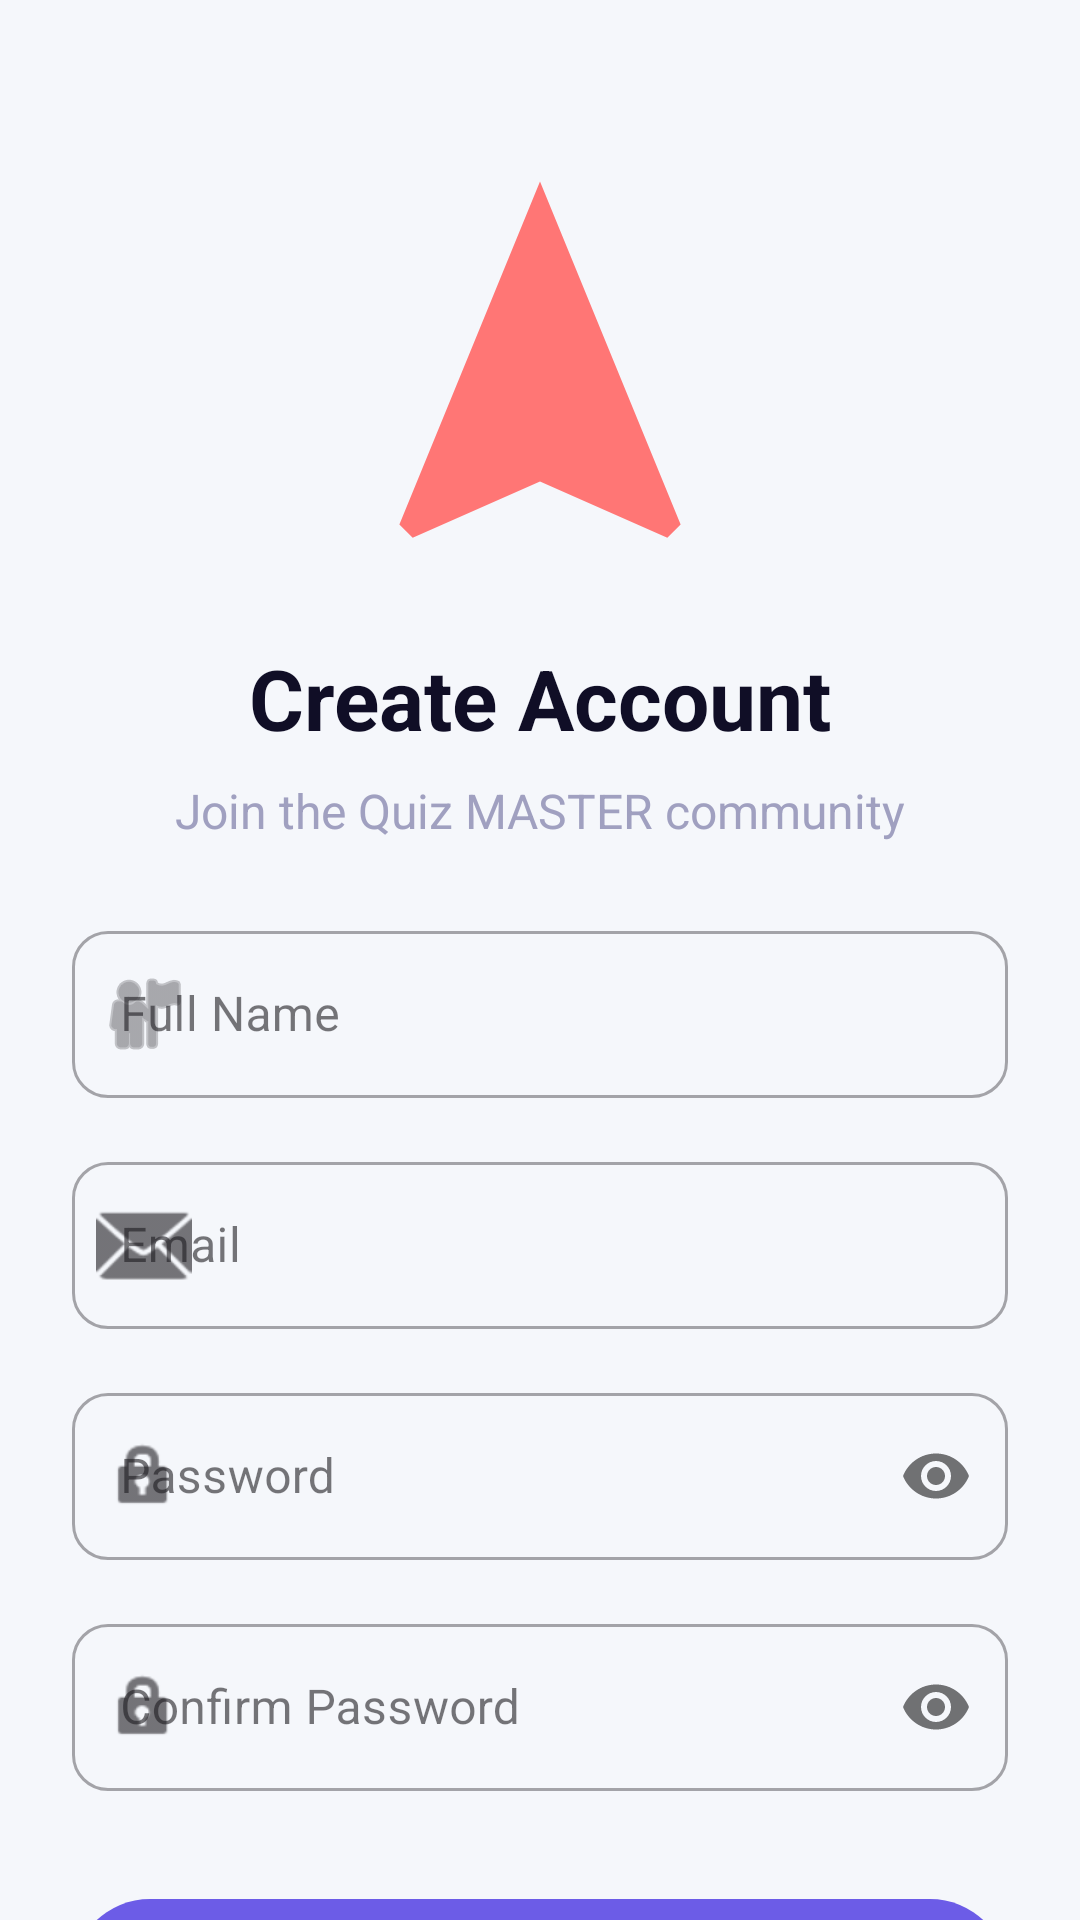

Write the Android layout XML for this screen, with the resource values it uses.
<!-- AndroidManifest.xml: application theme Theme.QuizMASTER -->
<!-- res/layout/activity_register.xml -->
<?xml version="1.0" encoding="utf-8"?>
<androidx.core.widget.NestedScrollView xmlns:android="http://schemas.android.com/apk/res/android"
    xmlns:app="http://schemas.android.com/apk/res-auto"
    xmlns:tools="http://schemas.android.com/tools"
    android:layout_width="match_parent"
    android:layout_height="match_parent"
    android:fillViewport="true"
    android:background="@color/background_light">

    <androidx.constraintlayout.widget.ConstraintLayout
        android:layout_width="match_parent"
        android:layout_height="wrap_content"
        android:padding="24dp">

        <ImageView
            android:id="@+id/ivIllustration"
            android:layout_width="150dp"
            android:layout_height="150dp"
            android:layout_marginTop="24dp"
            android:src="@drawable/ic_rocket"
            android:contentDescription="Illustration"
            app:layout_constraintEnd_toEndOf="parent"
            app:layout_constraintStart_toStartOf="parent"
            app:layout_constraintTop_toTopOf="parent" />

        <TextView
            android:id="@+id/tvRegisterTitle"
            android:layout_width="wrap_content"
            android:layout_height="wrap_content"
            android:layout_marginTop="16dp"
            android:text="Create Account"
            android:textColor="@color/text_dark"
            android:textSize="28sp"
            android:textStyle="bold"
            app:layout_constraintEnd_toEndOf="parent"
            app:layout_constraintStart_toStartOf="parent"
            app:layout_constraintTop_toBottomOf="@id/ivIllustration" />

        <TextView
            android:id="@+id/tvSubtitle"
            android:layout_width="wrap_content"
            android:layout_height="wrap_content"
            android:layout_marginTop="8dp"
            android:text="Join the Quiz MASTER community"
            android:textColor="@color/text_gray"
            android:textSize="16sp"
            app:layout_constraintEnd_toEndOf="parent"
            app:layout_constraintStart_toStartOf="parent"
            app:layout_constraintTop_toBottomOf="@id/tvRegisterTitle" />

        <com.google.android.material.textfield.TextInputLayout
            android:id="@+id/tilName"
            style="@style/Widget.MaterialComponents.TextInputLayout.OutlinedBox"
            android:layout_width="match_parent"
            android:layout_height="wrap_content"
            android:layout_marginTop="24dp"
            android:hint="Full Name"
            app:boxCornerRadiusBottomEnd="12dp"
            app:boxCornerRadiusBottomStart="12dp"
            app:boxCornerRadiusTopEnd="12dp"
            app:boxCornerRadiusTopStart="12dp"
            app:startIconDrawable="@android:drawable/ic_menu_myplaces"
            app:layout_constraintTop_toBottomOf="@id/tvSubtitle">

            <com.google.android.material.textfield.TextInputEditText
                android:id="@+id/etName"
                android:layout_width="match_parent"
                android:layout_height="wrap_content"
                android:inputType="textPersonName" />
        </com.google.android.material.textfield.TextInputLayout>

        <com.google.android.material.textfield.TextInputLayout
            android:id="@+id/tilEmail"
            style="@style/Widget.MaterialComponents.TextInputLayout.OutlinedBox"
            android:layout_width="match_parent"
            android:layout_height="wrap_content"
            android:layout_marginTop="16dp"
            android:hint="Email"
            app:boxCornerRadiusBottomEnd="12dp"
            app:boxCornerRadiusBottomStart="12dp"
            app:boxCornerRadiusTopEnd="12dp"
            app:boxCornerRadiusTopStart="12dp"
            app:startIconDrawable="@android:drawable/ic_dialog_email"
            app:layout_constraintTop_toBottomOf="@id/tilName">

            <com.google.android.material.textfield.TextInputEditText
                android:id="@+id/etEmail"
                android:layout_width="match_parent"
                android:layout_height="wrap_content"
                android:inputType="textEmailAddress" />
        </com.google.android.material.textfield.TextInputLayout>

        <com.google.android.material.textfield.TextInputLayout
            android:id="@+id/tilPassword"
            style="@style/Widget.MaterialComponents.TextInputLayout.OutlinedBox"
            android:layout_width="match_parent"
            android:layout_height="wrap_content"
            android:layout_marginTop="16dp"
            android:hint="Password"
            app:boxCornerRadiusBottomEnd="12dp"
            app:boxCornerRadiusBottomStart="12dp"
            app:boxCornerRadiusTopEnd="12dp"
            app:boxCornerRadiusTopStart="12dp"
            app:passwordToggleEnabled="true"
            app:startIconDrawable="@android:drawable/ic_lock_idle_lock"
            app:layout_constraintTop_toBottomOf="@id/tilEmail">

            <com.google.android.material.textfield.TextInputEditText
                android:id="@+id/etPassword"
                android:layout_width="match_parent"
                android:layout_height="wrap_content"
                android:inputType="textPassword" />
        </com.google.android.material.textfield.TextInputLayout>

        <com.google.android.material.textfield.TextInputLayout
            android:id="@+id/tilConfirmPassword"
            style="@style/Widget.MaterialComponents.TextInputLayout.OutlinedBox"
            android:layout_width="match_parent"
            android:layout_height="wrap_content"
            android:layout_marginTop="16dp"
            android:hint="Confirm Password"
            app:boxCornerRadiusBottomEnd="12dp"
            app:boxCornerRadiusBottomStart="12dp"
            app:boxCornerRadiusTopEnd="12dp"
            app:boxCornerRadiusTopStart="12dp"
            app:passwordToggleEnabled="true"
            app:startIconDrawable="@android:drawable/ic_lock_idle_lock"
            app:layout_constraintTop_toBottomOf="@id/tilPassword">

            <com.google.android.material.textfield.TextInputEditText
                android:id="@+id/etConfirmPassword"
                android:layout_width="match_parent"
                android:layout_height="wrap_content"
                android:inputType="textPassword" />
        </com.google.android.material.textfield.TextInputLayout>

        <com.google.android.material.button.MaterialButton
            android:id="@+id/btnRegister"
            android:layout_width="match_parent"
            android:layout_height="60dp"
            android:layout_marginTop="32dp"
            android:text="Create Account"
            android:textAllCaps="false"
            android:textSize="18sp"
            app:cornerRadius="30dp"
            app:layout_constraintTop_toBottomOf="@id/tilConfirmPassword" />

        <TextView
            android:id="@+id/tvLogin"
            android:layout_width="wrap_content"
            android:layout_height="wrap_content"
            android:layout_marginTop="24dp"
            android:layout_marginBottom="16dp"
            android:text="Already have an account? Login"
            android:textColor="@color/text_dark"
            android:textStyle="bold"
            app:layout_constraintBottom_toBottomOf="parent"
            app:layout_constraintEnd_toEndOf="parent"
            app:layout_constraintStart_toStartOf="parent"
            app:layout_constraintTop_toBottomOf="@id/btnRegister" />

    </androidx.constraintlayout.widget.ConstraintLayout>
</androidx.core.widget.NestedScrollView>
<!-- resources referenced by this layout -->
<resources>
  <color name="background_light">#F5F7FB</color>
  <color name="text_dark">#100E26</color>
  <color name="text_gray">#A0A0C0</color>
  <!-- drawable ic_rocket (drawable) -->
  <?xml version="1.0" encoding="utf-8"?>
  <vector xmlns:android="http://schemas.android.com/apk/res/android"
      android:width="24dp"
      android:height="24dp"
      android:viewportWidth="24"
      android:viewportHeight="24">
      <path
          android:fillColor="@color/accent"
          android:pathData="M12,2L4.5,20.29L5.21,21L12,18L18.79,21L19.5,20.29L12,2Z" />
  </vector>
  <style name="Theme.QuizMASTER" parent="Base.Theme.QuizMASTER" />
  <color name="accent">#FF7675</color>
  <style name="Base.Theme.QuizMASTER" parent="Theme.Material3.DayNight.NoActionBar">
          
          <item name="colorPrimary">@color/primary</item>
          <item name="colorOnPrimary">@color/text_on_primary</item>
          <item name="colorPrimaryContainer">@color/primary_light</item>
          <item name="colorSecondary">@color/secondary</item>
          <item name="colorTertiary">@color/accent</item>
          <item name="android:windowBackground">@color/background</item>
          <item name="android:statusBarColor">@color/primary_dark</item>
      </style>
  <color name="primary">#6C5CE7</color>
  <color name="text_on_primary">#FFFFFF</color>
  <color name="primary_light">#8C7EF0</color>
  <color name="secondary">#00CEC9</color>
  <color name="background">#100E26</color>
  <color name="primary_dark">#100E26</color>
</resources>
